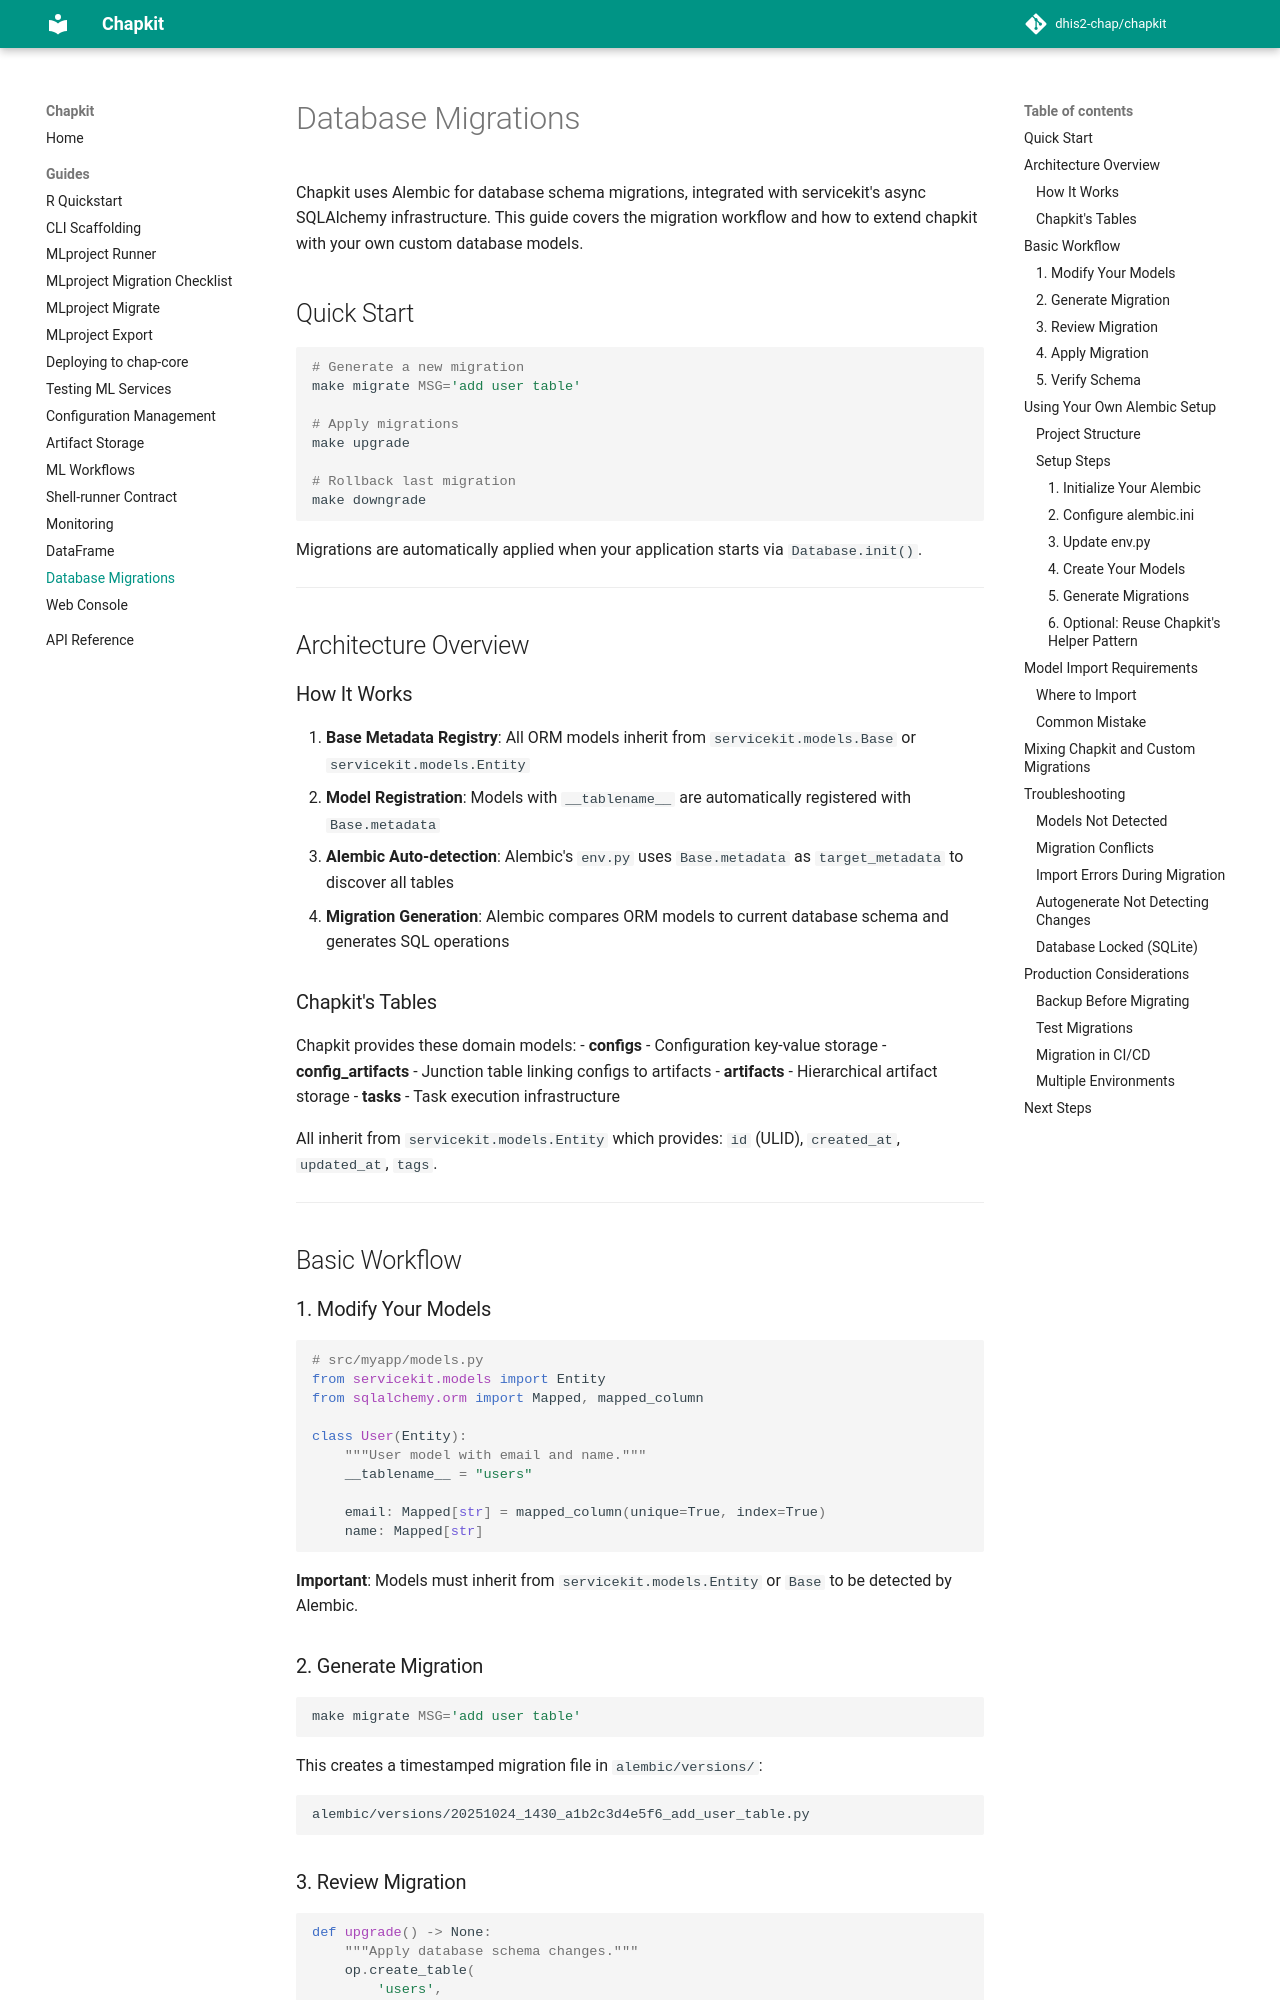

repository: dhis2-chap/chapkit · page: guides/database-migrations/index.html · generator: mkdocs

# Database Migrations

Chapkit uses Alembic for database schema migrations, integrated with servicekit's async SQLAlchemy infrastructure. This guide covers the migration workflow and how to extend chapkit with your own custom database models.

## Quick Start

```bash
# Generate a new migration
make migrate MSG='add user table'

# Apply migrations
make upgrade

# Rollback last migration
make downgrade
```

Migrations are automatically applied when your application starts via `Database.init()`.

---

## Architecture Overview

### How It Works

1. **Base Metadata Registry**: All ORM models inherit from `servicekit.models.Base` or `servicekit.models.Entity`
2. **Model Registration**: Models with `__tablename__` are automatically registered with `Base.metadata`
3. **Alembic Auto-detection**: Alembic's `env.py` uses `Base.metadata` as `target_metadata` to discover all tables
4. **Migration Generation**: Alembic compares ORM models to current database schema and generates SQL operations

### Chapkit's Tables

Chapkit provides these domain models:
- **configs** - Configuration key-value storage
- **config_artifacts** - Junction table linking configs to artifacts
- **artifacts** - Hierarchical artifact storage
- **tasks** - Task execution infrastructure

All inherit from `servicekit.models.Entity` which provides: `id` (ULID), `created_at`, `updated_at`, `tags`.

---

## Basic Workflow

### 1. Modify Your Models

```python
# src/myapp/models.py
from servicekit.models import Entity
from sqlalchemy.orm import Mapped, mapped_column

class User(Entity):
    """User model with email and name."""
    __tablename__ = "users"

    email: Mapped[str] = mapped_column(unique=True, index=True)
    name: Mapped[str]
```

**Important**: Models must inherit from `servicekit.models.Entity` or `Base` to be detected by Alembic.

### 2. Generate Migration

```bash
make migrate MSG='add user table'
```

This creates a timestamped migration file in `alembic/versions/`:
```
alembic/versions/20251024_1430_a1b2c3d4e5f6_add_user_table.py
```
